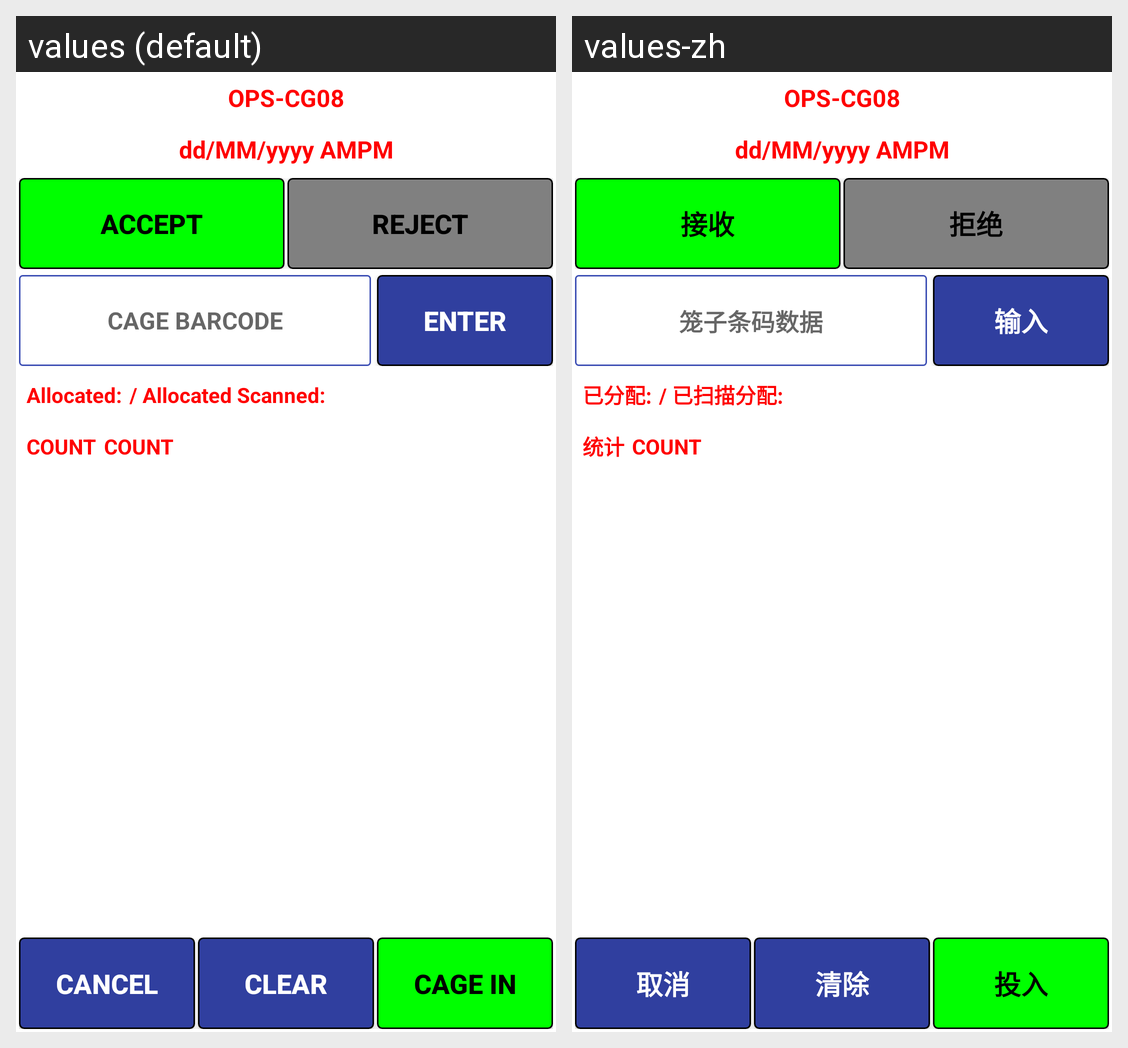

The Android screen above is rendered under two locales of the same app. Produce the string resources it draws, with the default and per-locale values.
Android screen res/layout/content_cage_in_out2.xml rendered under 2 locales, left to right: values (default), values-zh. Device: Nexus 5 (rendered at 1080×1920; each locale shown at half size, 540×960, under a caption strip naming it); theme AppTheme.
Strings drawn on this screen, with the default value and each locale's value (text and hints the layout hard-codes, and strings that could not be matched under every locale, appear in the picture but are not listed):

buttontext_accept
  values: ACCEPT
  values-zh: 接收

buttontext_reject
  values: REJECT
  values-zh: 拒绝

cagebarcode
  values: CAGE BARCODE
  values-zh: 笼子条码数据

buttontext_enter
  values: ENTER
  values-zh: 输入

totalallocated
  values: Allocated:
  values-zh: 已分配:

totalallocatedscanned
  values: / Allocated Scanned:
  values-zh: / 已扫描分配:

taggingCount
  values: COUNT
  values-zh: 统计

buttontext_cancel
  values: CANCEL
  values-zh: 取消

buttontext_cleardata
  values: CLEAR
  values-zh: 清除

cagein
  values: CAGE IN
  values-zh: 投入
